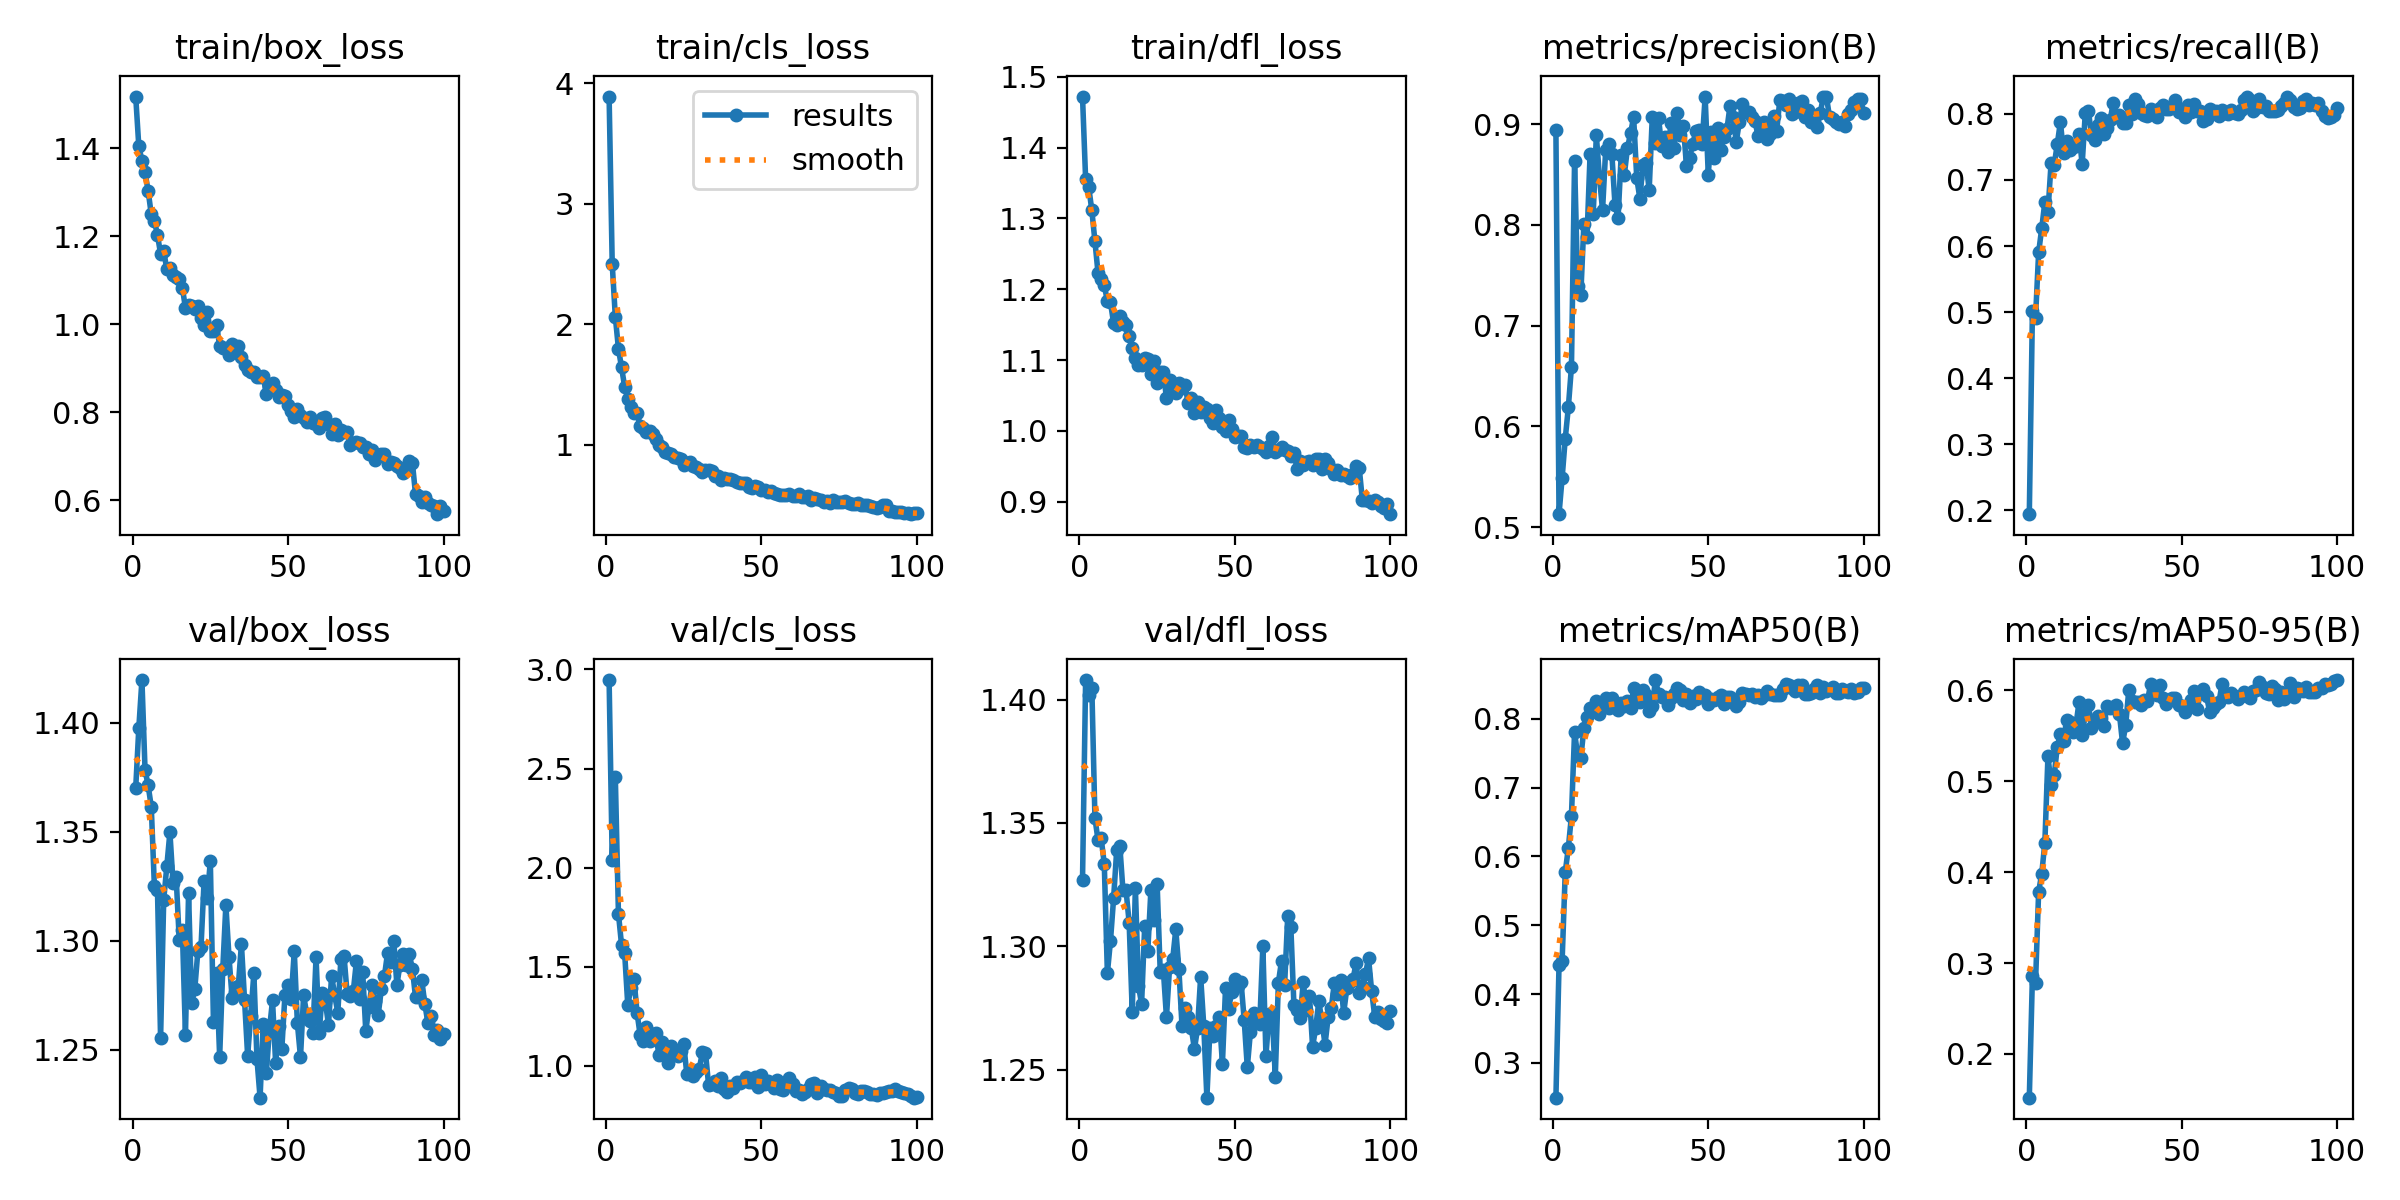

Data behind this chart, as committed beside it:
epoch, time, train/box_loss, train/cls_loss, train/dfl_loss, metrics/precision(B), metrics/recall(B), metrics/mAP50(B), metrics/mAP50-95(B), val/box_loss, val/cls_loss, val/dfl_loss, lr/pg0, lr/pg1, lr/pg2
1, 64.44, 1.517, 3.891, 1.472, 0.8942, 0.1941, 0.2496, 0.1519, 1.37, 2.946, 1.327, 0.0002351, 0.0002351, 0.0002351
2, 116.6, 1.404, 2.5, 1.356, 0.513, 0.5013, 0.4418, 0.2855, 1.398, 2.039, 1.408, 0.0004684, 0.0004684, 0.0004684
3, 167.7, 1.372, 2.063, 1.344, 0.549, 0.4913, 0.4484, 0.2782, 1.42, 2.455, 1.402, 0.0006971, 0.0006971, 0.0006971
4, 219, 1.345, 1.798, 1.311, 0.5878, 0.5903, 0.577, 0.3786, 1.378, 1.768, 1.405, 0.0006928, 0.0006928, 0.0006928
5, 270.3, 1.303, 1.643, 1.268, 0.6191, 0.6271, 0.6125, 0.3984, 1.371, 1.61, 1.352, 0.0006857, 0.0006857, 0.0006857
6, 321.4, 1.25, 1.484, 1.223, 0.6593, 0.6666, 0.6592, 0.4324, 1.362, 1.569, 1.343, 0.0006787, 0.0006787, 0.0006787
7, 372.8, 1.235, 1.383, 1.215, 0.8637, 0.6517, 0.7807, 0.5281, 1.325, 1.308, 1.344, 0.0006716, 0.0006716, 0.0006716
8, 423.9, 1.203, 1.311, 1.206, 0.7395, 0.7255, 0.7458, 0.4955, 1.323, 1.391, 1.333, 0.0006645, 0.0006645, 0.0006645
9, 475.7, 1.16, 1.269, 1.183, 0.7304, 0.7229, 0.7428, 0.5065, 1.255, 1.437, 1.289, 0.0006575, 0.0006575, 0.0006575
10, 526.8, 1.166, 1.264, 1.181, 0.8013, 0.7542, 0.7859, 0.5383, 1.319, 1.266, 1.302, 0.0006504, 0.0006504, 0.0006504
11, 578.2, 1.126, 1.157, 1.152, 0.7877, 0.788, 0.8031, 0.5519, 1.334, 1.153, 1.319, 0.0006433, 0.0006433, 0.0006433
12, 631.9, 1.128, 1.144, 1.15, 0.8709, 0.7407, 0.8153, 0.5448, 1.35, 1.124, 1.339, 0.0006362, 0.0006362, 0.0006362
13, 684.4, 1.111, 1.109, 1.162, 0.8104, 0.7593, 0.815, 0.5679, 1.327, 1.195, 1.341, 0.0006292, 0.0006292, 0.0006292
14, 733.7, 1.107, 1.113, 1.154, 0.889, 0.7449, 0.8258, 0.5658, 1.329, 1.124, 1.323, 0.0006221, 0.0006221, 0.0006221
15, 786.4, 1.102, 1.093, 1.149, 0.8476, 0.7506, 0.8064, 0.5539, 1.301, 1.162, 1.323, 0.000615, 0.000615, 0.000615
16, 839.7, 1.083, 1.049, 1.134, 0.8146, 0.7519, 0.8189, 0.5616, 1.305, 1.164, 1.31, 0.000608, 0.000608, 0.000608
17, 892.4, 1.036, 1.002, 1.118, 0.8742, 0.7697, 0.8299, 0.5876, 1.257, 1.056, 1.273, 0.0006009, 0.0006009, 0.0006009
18, 943.7, 1.043, 0.9856, 1.102, 0.8805, 0.7237, 0.8158, 0.5513, 1.322, 1.118, 1.324, 0.0005938, 0.0005938, 0.0005938
19, 994.8, 1.04, 0.9394, 1.094, 0.8701, 0.8012, 0.8306, 0.5736, 1.271, 1.055, 1.284, 0.0005868, 0.0005868, 0.0005868
20, 1046, 1.034, 0.9293, 1.094, 0.82, 0.8049, 0.8206, 0.5838, 1.278, 1.012, 1.277, 0.0005797, 0.0005797, 0.0005797
21, 1096, 1.04, 0.9216, 1.103, 0.8072, 0.7683, 0.8119, 0.5591, 1.296, 1.099, 1.308, 0.0005726, 0.0005726, 0.0005726
22, 1147, 1.014, 0.8966, 1.101, 0.8696, 0.7604, 0.8226, 0.5675, 1.297, 1.071, 1.298, 0.0005656, 0.0005656, 0.0005656
23, 1198, 0.9981, 0.8919, 1.081, 0.8496, 0.783, 0.819, 0.5723, 1.328, 1.051, 1.323, 0.0005585, 0.0005585, 0.0005585
24, 1249, 1.028, 0.8871, 1.098, 0.8762, 0.7934, 0.8257, 0.5692, 1.32, 1.075, 1.311, 0.0005514, 0.0005514, 0.0005514
25, 1300, 0.9836, 0.8375, 1.068, 0.8909, 0.7698, 0.8152, 0.5613, 1.337, 1.108, 1.325, 0.0005444, 0.0005444, 0.0005444
26, 1351, 0.9845, 0.852, 1.083, 0.907, 0.7787, 0.8441, 0.5833, 1.263, 0.9578, 1.29, 0.0005373, 0.0005373, 0.0005373
27, 1402, 0.9984, 0.86, 1.083, 0.8466, 0.7906, 0.8321, 0.5807, 1.285, 0.9744, 1.29, 0.0005302, 0.0005302, 0.0005302
28, 1452, 0.9502, 0.8248, 1.046, 0.8262, 0.8171, 0.8241, 0.5815, 1.247, 0.9502, 1.271, 0.0005231, 0.0005231, 0.0005231
29, 1502, 0.9467, 0.8178, 1.071, 0.8599, 0.795, 0.8416, 0.5838, 1.287, 0.9695, 1.291, 0.0005161, 0.0005161, 0.0005161
30, 1552, 0.9464, 0.7976, 1.062, 0.8614, 0.7979, 0.8339, 0.5736, 1.316, 0.985, 1.295, 0.000509, 0.000509, 0.000509
31, 1602, 0.9289, 0.772, 1.054, 0.8347, 0.7864, 0.8111, 0.5419, 1.293, 1.068, 1.307, 0.0005019, 0.0005019, 0.0005019
32, 1652, 0.9538, 0.7933, 1.068, 0.9076, 0.7861, 0.8186, 0.5617, 1.274, 1.067, 1.291, 0.0004949, 0.0004949, 0.0004949
33, 1702, 0.9469, 0.795, 1.061, 0.8811, 0.8138, 0.8561, 0.6007, 1.276, 0.9024, 1.268, 0.0004878, 0.0004878, 0.0004878
34, 1751, 0.9495, 0.7847, 1.064, 0.9065, 0.8001, 0.8365, 0.5886, 1.279, 0.9092, 1.275, 0.0004807, 0.0004807, 0.0004807
35, 1801, 0.9249, 0.7453, 1.039, 0.8782, 0.8226, 0.831, 0.5872, 1.299, 0.9225, 1.271, 0.0004737, 0.0004737, 0.0004737
36, 1851, 0.9082, 0.7407, 1.046, 0.8872, 0.8154, 0.8315, 0.5877, 1.273, 0.8963, 1.267, 0.0004666, 0.0004666, 0.0004666
37, 1901, 0.8955, 0.7127, 1.025, 0.8729, 0.8013, 0.8194, 0.5843, 1.247, 0.9368, 1.258, 0.0004595, 0.0004595, 0.0004595
38, 1951, 0.8916, 0.7237, 1.041, 0.9012, 0.7991, 0.8294, 0.5899, 1.266, 0.8824, 1.267, 0.0004525, 0.0004525, 0.0004525
39, 2001, 0.8905, 0.7145, 1.027, 0.8766, 0.7973, 0.8362, 0.5883, 1.285, 0.8701, 1.288, 0.0004454, 0.0004454, 0.0004454
40, 2051, 0.8808, 0.7164, 1.034, 0.9115, 0.8071, 0.8446, 0.607, 1.246, 0.8958, 1.268, 0.0004383, 0.0004383, 0.0004383
41, 2101, 0.8793, 0.7115, 1.031, 0.8898, 0.8016, 0.8419, 0.6, 1.228, 0.8887, 1.239, 0.0004313, 0.0004313, 0.0004313
42, 2150, 0.882, 0.6957, 1.018, 0.8985, 0.7959, 0.8278, 0.595, 1.262, 0.9198, 1.267, 0.0004242, 0.0004242, 0.0004242
43, 2200, 0.8413, 0.6853, 1.011, 0.8582, 0.8085, 0.8363, 0.6056, 1.239, 0.9124, 1.264, 0.0004171, 0.0004171, 0.0004171
44, 2250, 0.8602, 0.6871, 1.03, 0.8669, 0.8131, 0.8234, 0.5917, 1.259, 0.9245, 1.268, 0.0004101, 0.0004101, 0.0004101
45, 2300, 0.8668, 0.6872, 1.018, 0.8802, 0.8068, 0.8327, 0.5851, 1.273, 0.9417, 1.271, 0.000403, 0.000403, 0.000403
46, 2350, 0.8504, 0.6525, 1.005, 0.8932, 0.8081, 0.8293, 0.5897, 1.244, 0.919, 1.252, 0.0003959, 0.0003959, 0.0003959
47, 2400, 0.8337, 0.6444, 1, 0.8944, 0.8123, 0.8381, 0.5919, 1.261, 0.9169, 1.283, 0.0003888, 0.0003888, 0.0003888
48, 2450, 0.8385, 0.6575, 1.015, 0.8802, 0.8217, 0.8308, 0.5922, 1.251, 0.9458, 1.275, 0.0003818, 0.0003818, 0.0003818
49, 2500, 0.8363, 0.6504, 1.002, 0.9273, 0.803, 0.834, 0.5839, 1.275, 0.8949, 1.282, 0.0003747, 0.0003747, 0.0003747
50, 2550, 0.8151, 0.6259, 0.9906, 0.85, 0.8077, 0.8213, 0.5827, 1.28, 0.9519, 1.287, 0.0003676, 0.0003676, 0.0003676
51, 2600, 0.8036, 0.6283, 0.9933, 0.8927, 0.7956, 0.829, 0.5759, 1.273, 0.9107, 1.284, 0.0003606, 0.0003606, 0.0003606
52, 2649, 0.7899, 0.6109, 0.993, 0.8663, 0.8135, 0.8274, 0.5824, 1.295, 0.9225, 1.285, 0.0003535, 0.0003535, 0.0003535
53, 2699, 0.8062, 0.6161, 0.9775, 0.8962, 0.8022, 0.8312, 0.5891, 1.262, 0.909, 1.27, 0.0003464, 0.0003464, 0.0003464
54, 2749, 0.7925, 0.6025, 0.9757, 0.8748, 0.8153, 0.8348, 0.5998, 1.247, 0.887, 1.251, 0.0003394, 0.0003394, 0.0003394
55, 2799, 0.7864, 0.5908, 0.9798, 0.8871, 0.8048, 0.821, 0.5801, 1.275, 0.9277, 1.265, 0.0003323, 0.0003323, 0.0003323
56, 2849, 0.778, 0.5816, 0.9775, 0.8949, 0.8044, 0.8312, 0.5972, 1.266, 0.8815, 1.273, 0.0003252, 0.0003252, 0.0003252
57, 2899, 0.7885, 0.5858, 0.9806, 0.9184, 0.79, 0.8316, 0.6021, 1.263, 0.8776, 1.272, 0.0003182, 0.0003182, 0.0003182
58, 2949, 0.7751, 0.5831, 0.9778, 0.9073, 0.7927, 0.8236, 0.5941, 1.258, 0.8988, 1.268, 0.0003111, 0.0003111, 0.0003111
59, 2998, 0.7733, 0.5908, 0.9745, 0.8825, 0.8075, 0.818, 0.5764, 1.293, 0.9394, 1.3, 0.000304, 0.000304, 0.000304
60, 3048, 0.7649, 0.5759, 0.9706, 0.9022, 0.8019, 0.8247, 0.5804, 1.258, 0.9079, 1.256, 0.000297, 0.000297, 0.000297
... 40 more rows
